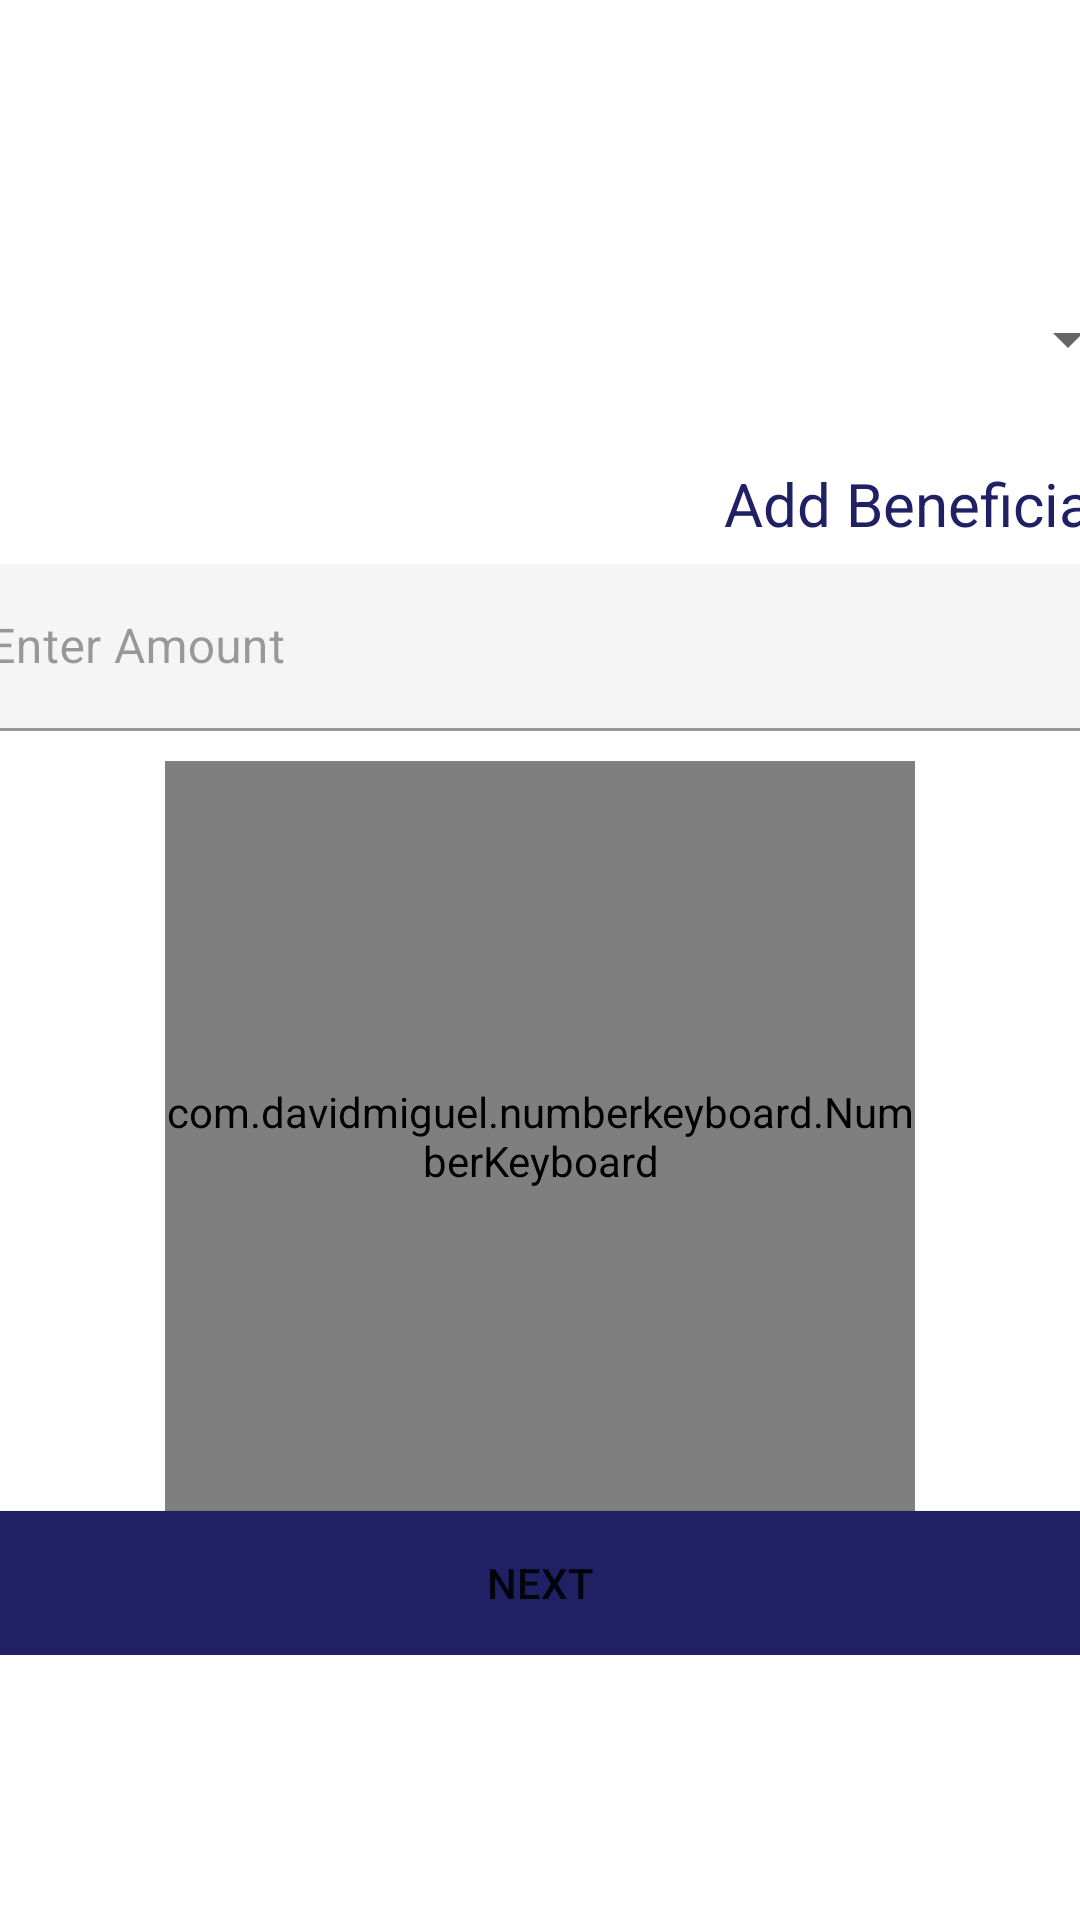

Reconstruct the res/layout file that produces this screen, plus the resources it refers to.
<!-- AndroidManifest.xml: application theme Theme.DayATMLauncher -->
<!-- res/layout/fragment_d_m_t.xml -->
<?xml version="1.0" encoding="utf-8"?>
<FrameLayout xmlns:android="http://schemas.android.com/apk/res/android"
    xmlns:app="http://schemas.android.com/apk/res-auto"
    xmlns:tools="http://schemas.android.com/tools"
    android:layout_width="match_parent"
    android:layout_height="match_parent"
    tools:context=".DMTFragment">

    <LinearLayout
        android:layout_width="match_parent"
        android:layout_height="match_parent"
        android:gravity="center"
        android:orientation="vertical">

        <LinearLayout
            android:layout_width="400dp"
            android:layout_height="wrap_content"
            android:gravity="center"
            android:orientation="vertical">

            <Spinner
                android:id="@+id/spinnerBen"
                android:layout_width="match_parent"
                android:layout_height="50dp"
                android:layout_marginBottom="10dp" />

            <TextView
                android:id="@+id/tvAddBen"
                android:layout_width="match_parent"
                android:layout_height="40dp"
                android:gravity="right|center_horizontal|center_vertical"
                android:text="Add Beneficiary"
                android:textColor="@color/dayatm_red"
                android:textSize="20sp" />

            <com.google.android.material.textfield.TextInputLayout
                android:layout_width="match_parent"
                android:layout_height="match_parent"
                android:layout_marginBottom="10dp"
                android:enabled="false">

                <com.google.android.material.textfield.TextInputEditText
                    android:id="@+id/tipAmount"
                    android:layout_width="match_parent"
                    android:layout_height="wrap_content"
                    android:enabled="true"
                    android:hint="Enter Amount" />
            </com.google.android.material.textfield.TextInputLayout>

            <com.davidmiguel.numberkeyboard.NumberKeyboard
                android:id="@+id/numkeyboardDMT"
                android:layout_width="250dp"
                android:layout_height="250dp"
                app:keyboardType="integer"

                />

            <Button
                android:id="@+id/btnDepNext"
                android:layout_width="match_parent"
                android:layout_height="wrap_content"
                android:background="@color/dayatm_red"
                android:text="NEXT"
                app:backgroundTint="@color/dayatm_red" />
        </LinearLayout>

    </LinearLayout>
</FrameLayout>
<!-- resources referenced by this layout -->
<resources>
  <color name="dayatm_red">#202064</color>
  <style name="Theme.DayATMLauncher" parent="Theme.MaterialComponents.DayNight.NoActionBar">
          
          <item name="colorPrimary">@color/purple_500</item>
          <item name="colorPrimaryVariant">@color/purple_700</item>
          <item name="colorOnPrimary">@color/white</item>
          
          <item name="colorSecondary">@color/teal_200</item>
          <item name="colorSecondaryVariant">@color/teal_700</item>
          <item name="colorOnSecondary">@color/black</item>
          
          <item name="android:statusBarColor" tools:targetApi="l">?attr/colorPrimaryVariant</item>
          
      </style>
  <color name="purple_500">#FF6200EE</color>
  <color name="purple_700">#FFA100</color>
  <color name="white">#FFFFFFFF</color>
  <color name="teal_200">#FF03DAC5</color>
  <color name="teal_700">#FF018786</color>
  <color name="black">#FF000000</color>
</resources>
